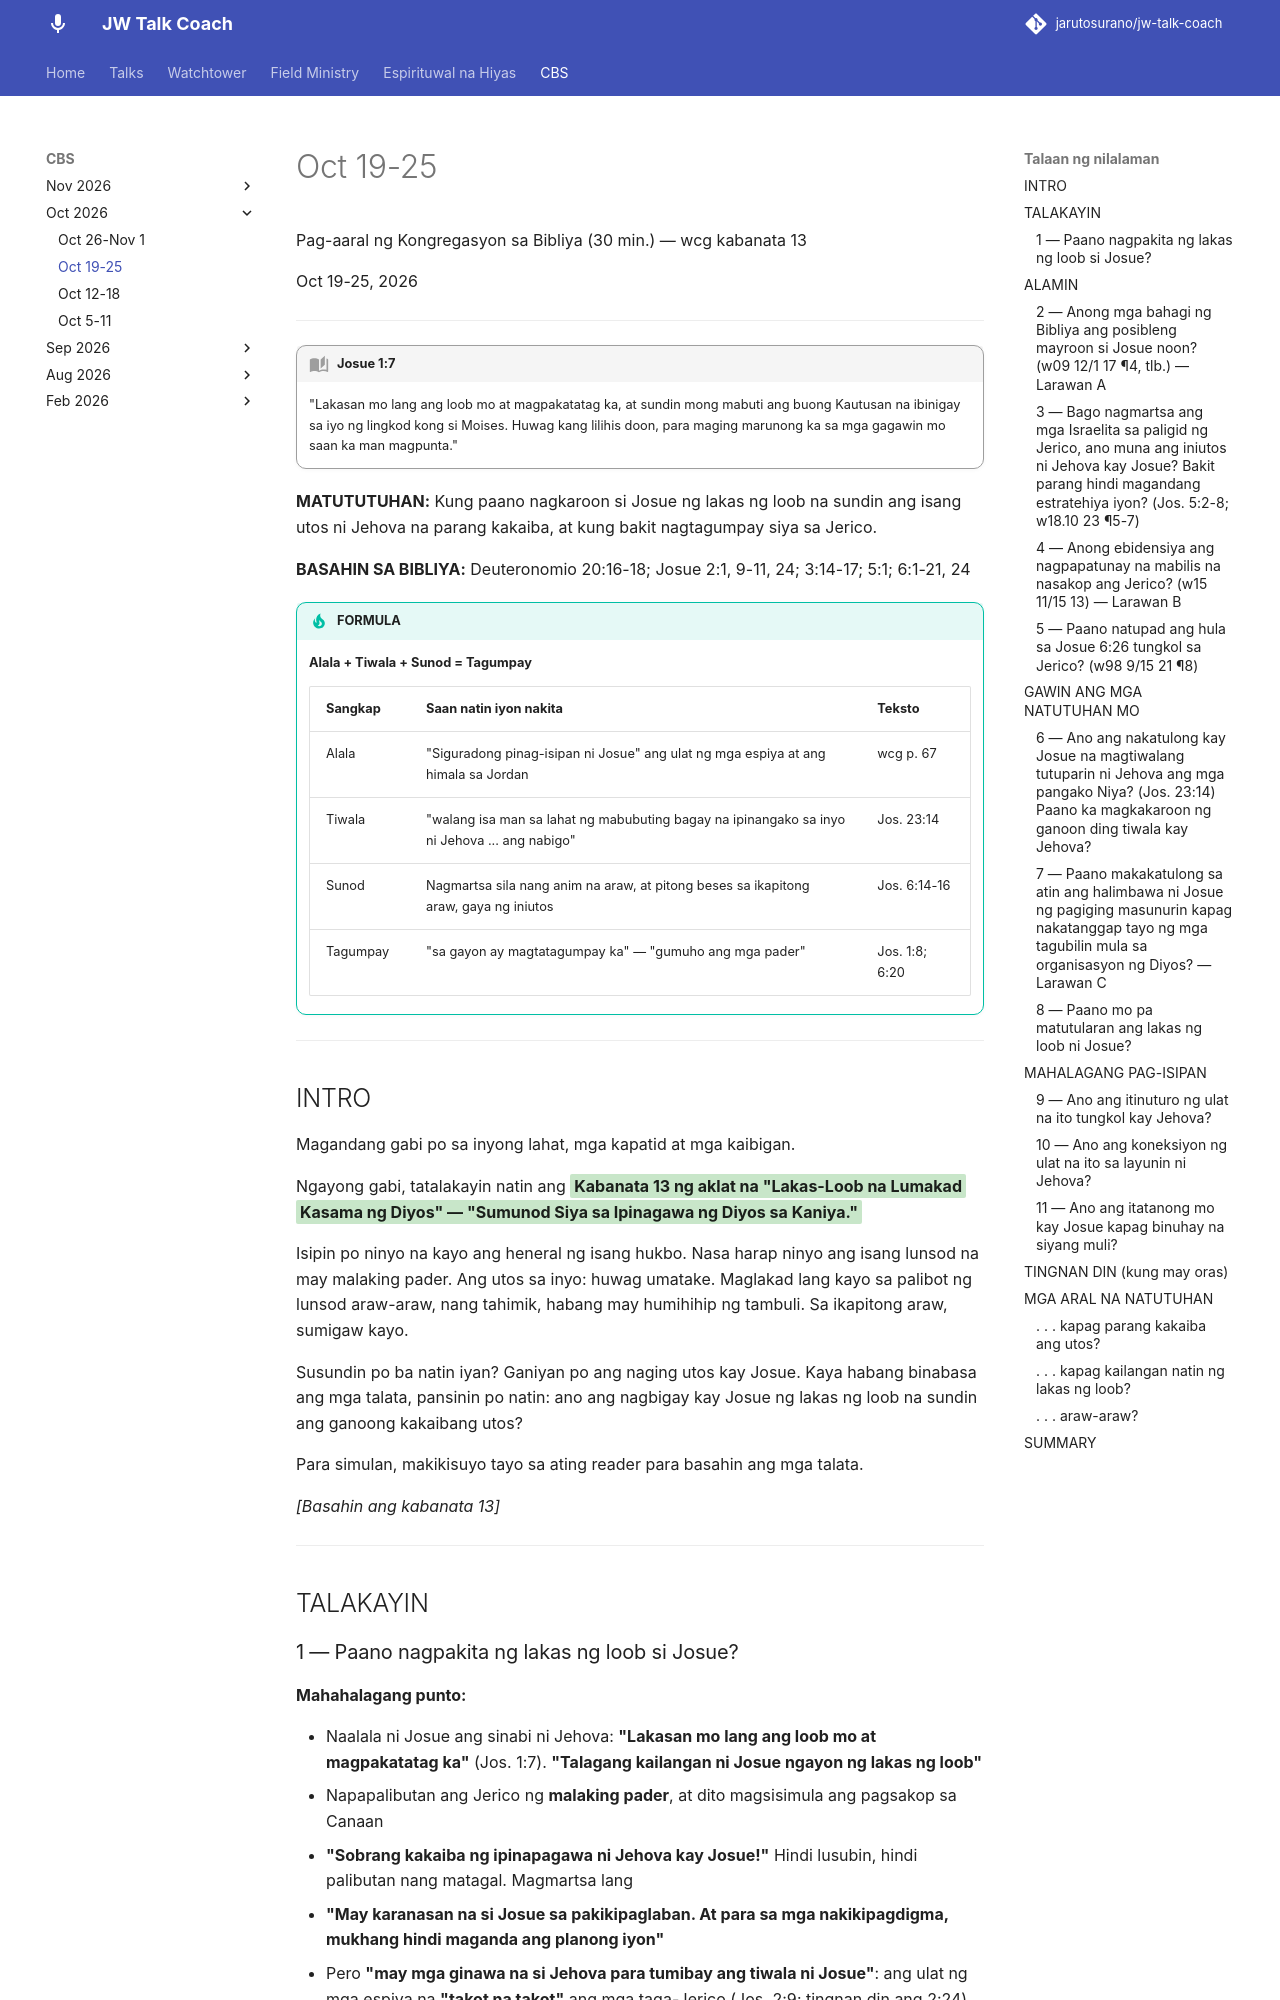

repository: jarutosurano/jw-talk-coach · page: cbs/1023-wcg-kabanata-13/index.html · generator: mkdocs

---
title: 'Kabanata 13 — Sumunod Siya sa Ipinagawa ng Diyos sa Kaniya (Josue)'
---

Pag-aaral ng Kongregasyon sa Bibliya (30 min.) — wcg kabanata 13

Oct 19-25, 2026

---

!!! quote "Josue 1:7"
    "Lakasan mo lang ang loob mo at magpakatatag ka, at sundin mong mabuti ang buong Kautusan na ibinigay sa iyo ng lingkod kong si Moises. Huwag kang lilihis doon, para maging marunong ka sa mga gagawin mo saan ka man magpunta."

**MATUTUTUHAN:** Kung paano nagkaroon si Josue ng lakas ng loob na sundin ang isang utos ni Jehova na parang kakaiba, at kung bakit nagtagumpay siya sa Jerico.

**BASAHIN SA BIBLIYA:** Deuteronomio 20:16-18; Josue 2:1, 9-11, 24; 3:14-17; 5:1; 6:1-21, 24

!!! tip "FORMULA"
    **Alala + Tiwala + Sunod = Tagumpay**

    | Sangkap | Saan natin iyon nakita | Teksto |
    |---|---|---|
    | Alala | "Siguradong pinag-isipan ni Josue" ang ulat ng mga espiya at ang himala sa Jordan | wcg p. 67 |
    | Tiwala | "walang isa man sa lahat ng mabubuting bagay na ipinangako sa inyo ni Jehova ... ang nabigo" | Jos. 23:14 |
    | Sunod | Nagmartsa sila nang anim na araw, at pitong beses sa ikapitong araw, gaya ng iniutos | Jos. 6:14-16 |
    | Tagumpay | "sa gayon ay magtatagumpay ka" — "gumuho ang mga pader" | Jos. 1:8; 6:20 |

---

## INTRO

Magandang gabi po sa inyong lahat, mga kapatid at mga kaibigan.

Ngayong gabi, tatalakayin natin ang <mark class="green">**Kabanata 13 ng aklat na "Lakas-Loob na Lumakad Kasama ng Diyos" — "Sumunod Siya sa Ipinagawa ng Diyos sa Kaniya."**</mark>

Isipin po ninyo na kayo ang heneral ng isang hukbo. Nasa harap ninyo ang isang lunsod na may malaking pader. Ang utos sa inyo: huwag umatake. Maglakad lang kayo sa palibot ng lunsod araw-araw, nang tahimik, habang may humihihip ng tambuli. Sa ikapitong araw, sumigaw kayo.

Susundin po ba natin iyan? Ganiyan po ang naging utos kay Josue. Kaya habang binabasa ang mga talata, pansinin po natin: ano ang nagbigay kay Josue ng lakas ng loob na sundin ang ganoong kakaibang utos?

Para simulan, makikisuyo tayo sa ating reader para basahin ang mga talata.

*[Basahin ang kabanata 13]*

---

## TALAKAYIN
